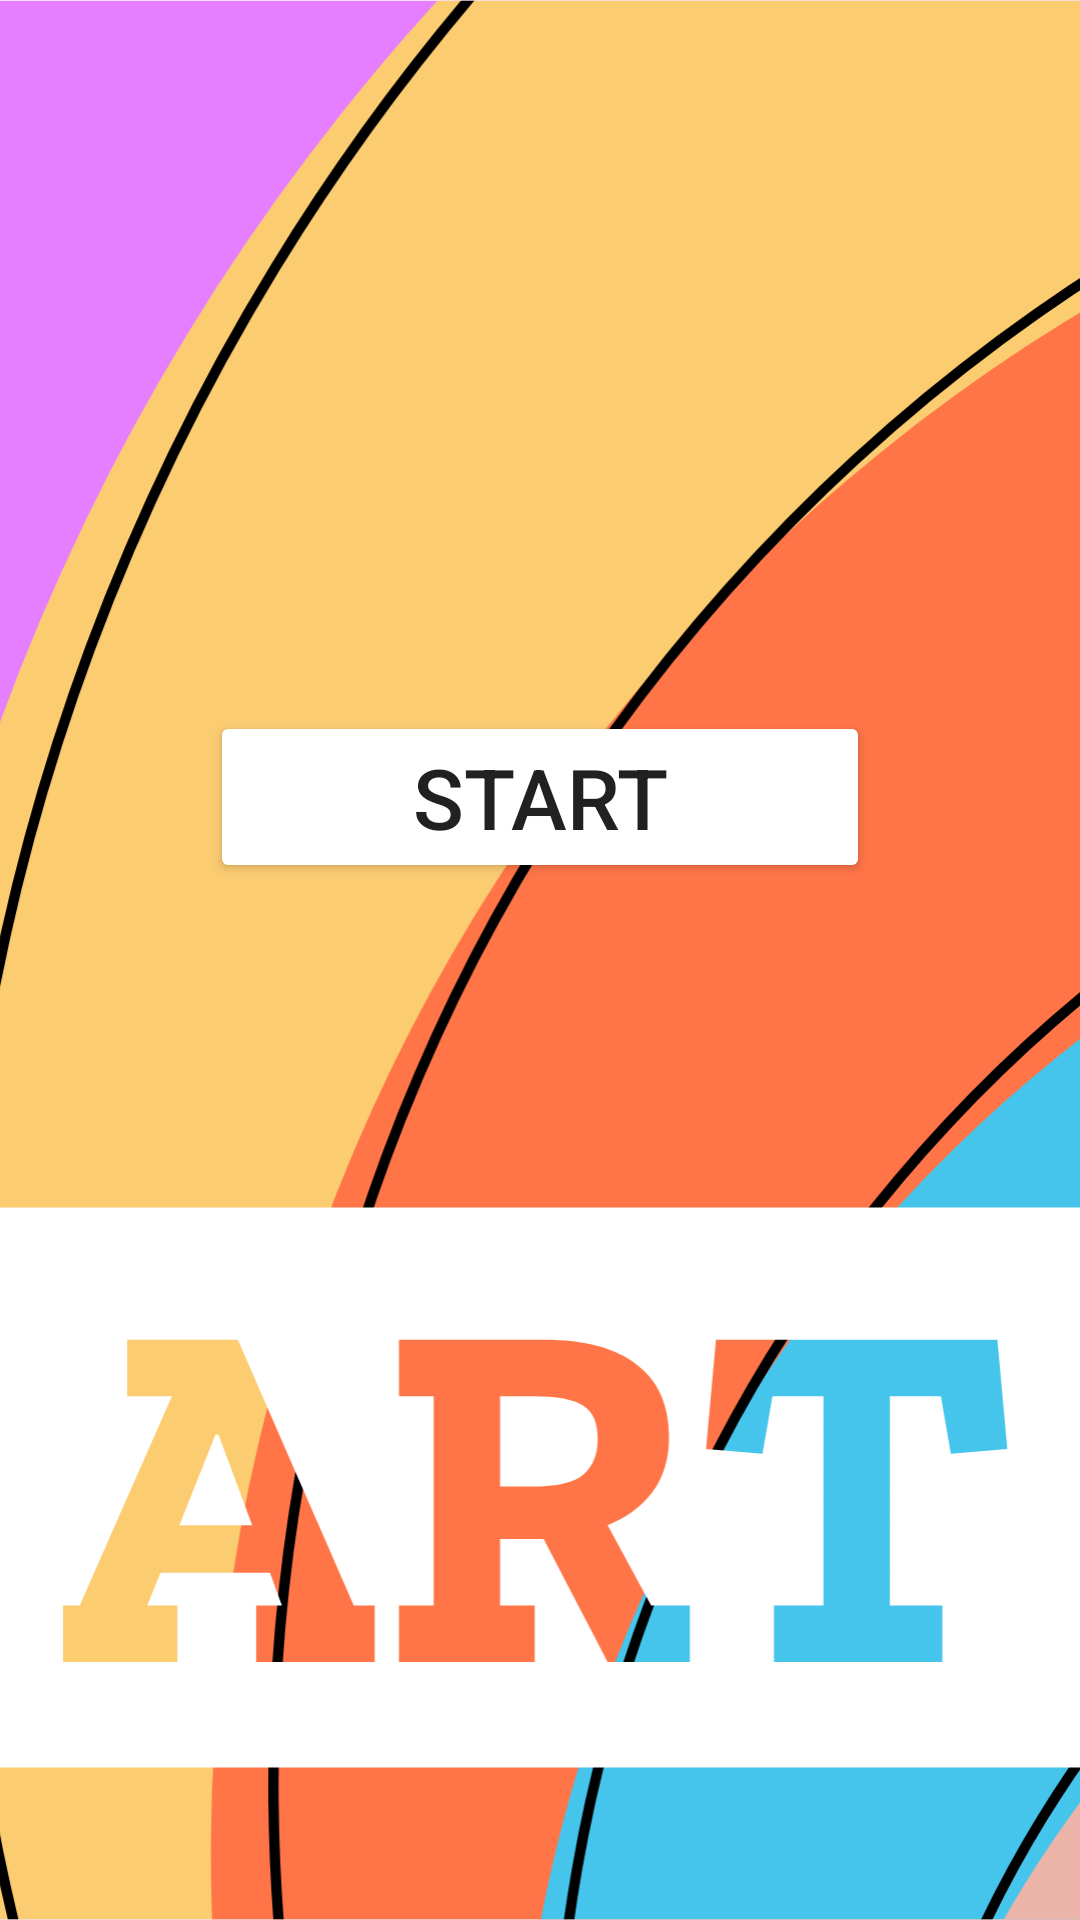

Produce the Android XML layout that renders to this screen, including the resource entries it uses.
<!-- AndroidManifest.xml: application theme Theme.DrawApp -->
<!-- res/layout/activity_start.xml -->
<?xml version="1.0" encoding="utf-8"?>
<androidx.constraintlayout.widget.ConstraintLayout xmlns:android="http://schemas.android.com/apk/res/android"
    xmlns:app="http://schemas.android.com/apk/res-auto"
    xmlns:tools="http://schemas.android.com/tools"
    android:layout_width="match_parent"
    android:layout_height="match_parent"
    tools:context=".StartActivity">

    <ImageView
        android:id="@+id/background_iamge"
        android:src="@drawable/background_start"
        android:scaleType="centerCrop"
        android:adjustViewBounds="true"
        android:layout_width="match_parent"
        android:layout_height="match_parent"/>

    <Button
        android:backgroundTint="@color/white"
        android:id="@+id/start"
        android:layout_width="match_parent"
        android:layout_height="wrap_content"
        android:layout_marginHorizontal="70sp"
        android:text="Start"
        android:textSize="28sp"
        app:layout_constraintBottom_toBottomOf="@+id/background_iamge"
        app:layout_constraintEnd_toEndOf="@+id/background_iamge"
        app:layout_constraintStart_toStartOf="parent"
        app:layout_constraintTop_toTopOf="@+id/background_iamge"
        app:layout_constraintVertical_bias="0.407" />

</androidx.constraintlayout.widget.ConstraintLayout>
<!-- resources referenced by this layout -->
<resources>
  <color name="white">#FFFFFFFF</color>
  <!-- drawable background_start: vector/xml drawable (drawable, 7064 chars, omitted) -->
  <style name="Theme.DrawApp" parent="Theme.MaterialComponents.DayNight.NoActionBar">
          
          <item name="colorPrimary">@color/purple_500</item>
          <item name="colorPrimaryVariant">@color/purple_700</item>
          <item name="colorOnPrimary">@color/black</item>
          
          <item name="colorSecondary">@color/teal_200</item>
          <item name="colorSecondaryVariant">@color/teal_700</item>
          <item name="colorOnSecondary">@color/black</item>
          
          <item name="android:statusBarColor" tools:targetApi="l">?attr/colorPrimaryVariant</item>
          
      </style>
  <color name="purple_500">#FF6200EE</color>
  <color name="purple_700">#FF3700B3</color>
  <color name="black">#FF000000</color>
  <color name="teal_200">#FF03DAC5</color>
  <color name="teal_700">#FF018786</color>
</resources>
